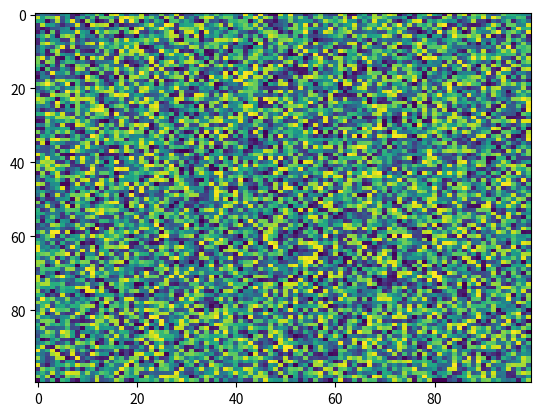

This figure's Python source:
import matplotlib.pyplot as plt
import numpy as np
X = np.random.rand(100, 100)
plt.imshow(filterrad=4.0, aspect='auto', norm=None, cmap='viridis', X=X, interpolation_stage=None)
